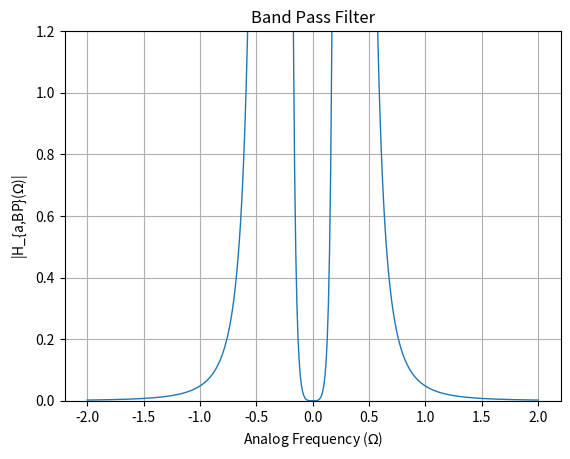

Recreate this plot in Python.
import numpy as np
import matplotlib.pyplot as plt

# Given parameters
s1 = -0.2338 - 1.0826j 
s2 = -0.5644 - 0.4484j
s3 = -0.5644 + 0.4484j  
s4 = -0.2338 + 1.0826j
epsilon = 0.2
Omega_Lp = 1

# Define denominator polynomial
den = np.poly([s1, s2, s3, s4])

# Define frequency range
w = np.arange(-2, 2.01, 0.01)

G_LP = 0.6251
num = G_LP

Omega_p1 = 0.2736
Omega_p2 = 0.3600

Omega_s1 = 0.2467
Omega_s2 = 0.3760

# Define parameters for transformation
B = 0.0864
Omega0 = 0.3138

# Perform transformation to get s_L
s_L = (1j * w)**2 + Omega0**2
s_L = s_L / (B * (1j * w))

# Band pass gain
G_bp = 896.08

# Substitute s = jw into H(s)
H = G_bp * (num / np.polyval(den, s_L))

# Plot magnitude response for H(s)
plt.figure()
plt.plot(w, abs(H), linewidth=1)
plt.title('Band Pass Filter')
plt.xlabel('Analog Frequency ($\Omega$)')
plt.ylabel('|H_{a,BP}($\Omega$)|')
plt.grid(True)
plt.ylim(0, 1.2)
plt.savefig("p4.png")
